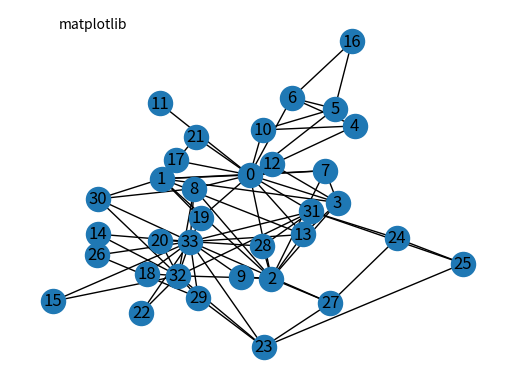

Recreate this plot in Python.

import matplotlib.pyplot as plt
import networkx as nx

G = nx.karate_club_graph()
print("Node Degree")

for v in G:
    print('vertex[%s], degree= %s' % (v, G.degree(v)))

plt.text(-0.5, 1.1,'matplotlib',
     horizontalalignment='center',
     verticalalignment='center' )

#nx.draw_spring(G, with_labels=True)
nx.draw_kamada_kawai(G, with_labels=True)
#nx.draw_circular(G, with_labels=True)
plt.show()
